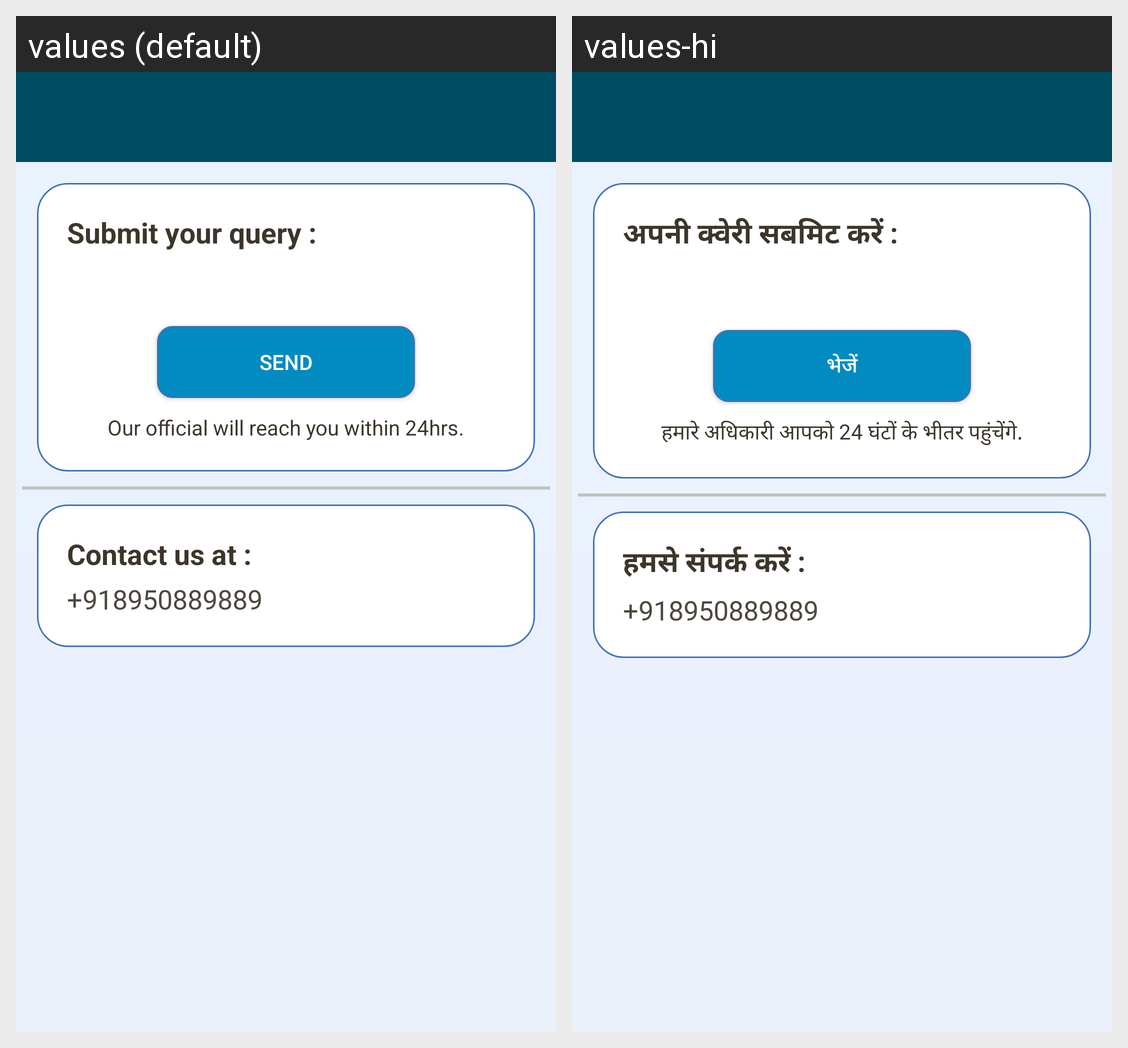

This grid shows one Android layout under two languages. Give, for every string resource on the screen, its name, the default text and each shown locale's text.
Android screen res/layout/activity_contactus.xml rendered under 2 locales, left to right: values (default), values-hi. Device: Nexus 5 (rendered at 1080×1920; each locale shown at half size, 540×960, under a caption strip naming it); theme AppTheme.
Strings drawn on this screen, with the default value and each locale's value (text and hints the layout hard-codes, and strings that could not be matched under every locale, appear in the picture but are not listed):

submit_your_query
  values: Submit your query :
  values-hi: अपनी क्वेरी सबमिट करें :

send
  values: Send
  values-hi: भेजें

our_official_will_reach_you_within_24hrs
  values: Our official will reach you within 24hrs.
  values-hi: हमारे अधिकारी आपको 24 घंटों के भीतर पहुंचेंगे.

contact_us_at
  values: Contact us at :
  values-hi: हमसे संपर्क करें :
